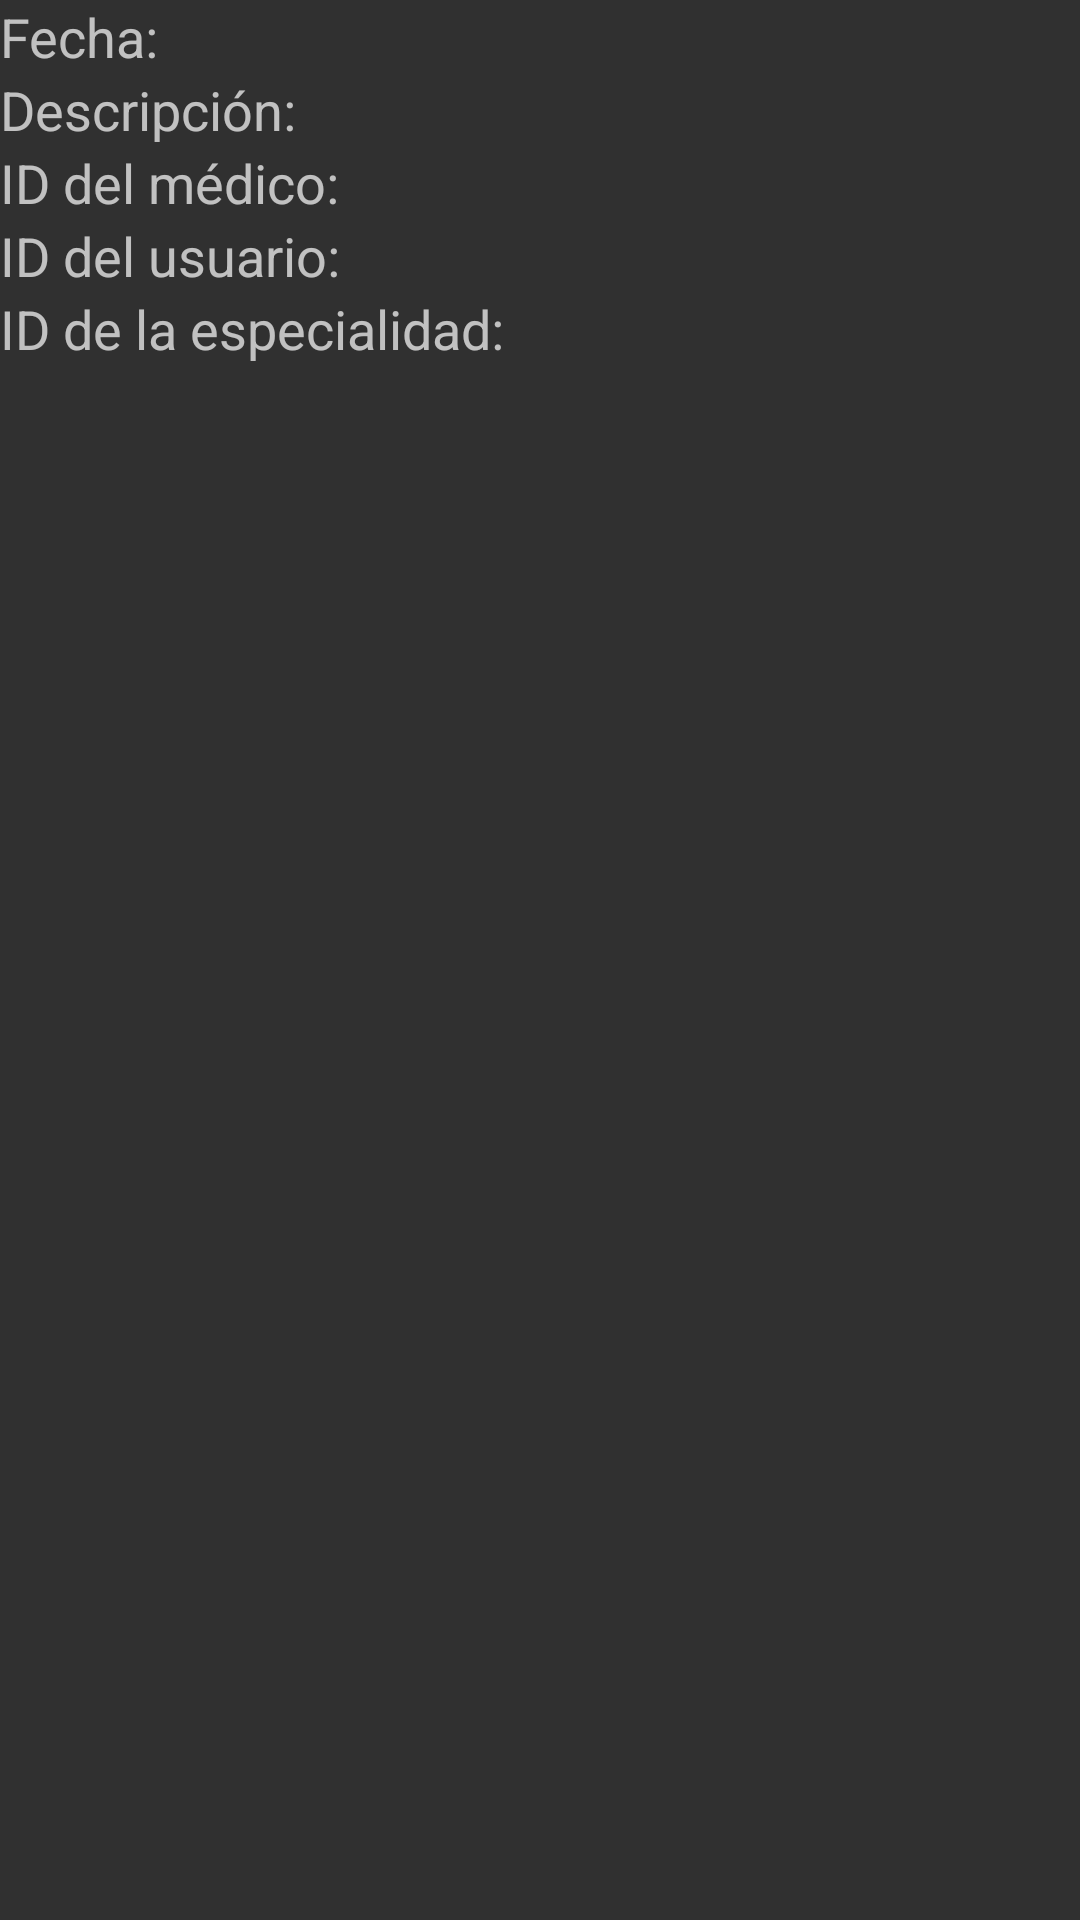

Layout XML and referenced resources for this Android screen:
<!-- AndroidManifest.xml: application theme Theme.AppCompat -->
<!-- res/layout/activity_main.xml -->
<?xml version="1.0" encoding="utf-8"?>
<RelativeLayout xmlns:android="http://schemas.android.com/apk/res/android"
    android:layout_width="match_parent"
    android:layout_height="match_parent">

    
    <TextView
        android:id="@+id/textViewFecha"
        android:layout_width="wrap_content"
        android:layout_height="wrap_content"
        android:text="Fecha: "
        android:textSize="18sp" />

    
    <TextView
        android:id="@+id/textViewDescripcion"
        android:layout_width="wrap_content"
        android:layout_height="wrap_content"
        android:layout_below="@id/textViewFecha"
        android:text="Descripción: "
        android:textSize="18sp" />

    
    <TextView
        android:id="@+id/textViewMedicoId"
        android:layout_width="wrap_content"
        android:layout_height="wrap_content"
        android:layout_below="@id/textViewDescripcion"
        android:text="ID del médico: "
        android:textSize="18sp" />

    
    <TextView
        android:id="@+id/textViewUsuarioId"
        android:layout_width="wrap_content"
        android:layout_height="wrap_content"
        android:layout_below="@id/textViewMedicoId"
        android:text="ID del usuario: "
        android:textSize="18sp" />

    
    <TextView
        android:id="@+id/textViewEspecialidadId"
        android:layout_width="wrap_content"
        android:layout_height="wrap_content"
        android:layout_below="@id/textViewUsuarioId"
        android:text="ID de la especialidad: "
        android:textSize="18sp" />

</RelativeLayout>
<!-- resources referenced by this layout -->
<resources>

</resources>
